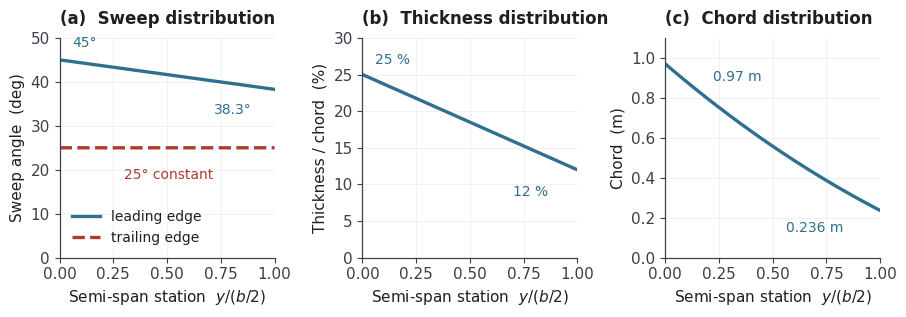

This chart was generated by the following Python code: (Note: this script raises an exception after producing the figure.)
import matplotlib; matplotlib.use("Agg")
import matplotlib.pyplot as plt, numpy as np, math
OUT="/home/user/meryemAircraft/gorsel/cikti"
D2R=math.pi/180
P=dict(rootChord=0.97,sweepRoot=45.0,sweepTip=35.0,sweepTE=25.0,crop=67.0,tcRoot=25.0,tcTip=12.0)

# conv: LE ve TE'nin bulusacagi aciklik
def conv_span(p):
    lo,hi=0.1,60*p['rootChord']
    for _ in range(200):
        mid=(lo+hi)/2
        # mid'i bRef alarak entegre et, kesisim var mi
        n=4000; step=mid/n; x=0.0; y=0.0; hit=None
        for i in range(n):
            s=(p['sweepRoot']+(p['sweepTip']-p['sweepRoot'])*min((y+step/2)/mid,1))*D2R
            x+=math.tan(s)*step; y+=step
            if p['rootChord']+y*math.tan(p['sweepTE']*D2R)-x<=0: hit=y; break
        if hit is None: lo=mid
        else: hi=mid
        if abs(hi-lo)<1e-7: break
    return (lo+hi)/2
conv=conv_span(P)
half=conv*P['crop']/100
print(f"conv = {conv:.4f} m   yari-aciklik = {half:.4f} m   aciklik = {2*half:.3f} m")

n=1200; ys=np.linspace(0,half,n)
LE=np.zeros(n); x=0.0
for i in range(1,n):
    step=ys[i]-ys[i-1]
    s=(P['sweepRoot']+(P['sweepTip']-P['sweepRoot'])*min((ys[i]-step/2)/conv,1))*D2R
    x+=math.tan(s)*step; LE[i]=x
TE=P['rootChord']+ys*math.tan(P['sweepTE']*D2R)
ch=TE-LE
f=ys/half
tc=(P['tcRoot']+(P['tcTip']-P['tcRoot'])*f)
lam=P['sweepRoot']+(P['sweepTip']-P['sweepRoot'])*np.minimum(ys/conv,1)
Sw=2*np.trapezoid(ch,ys); AR=(2*half)**2/Sw
print(f"kanat alani = {Sw:.4f} m2   AR = {AR:.3f}   (kunye: 1.98 m2, AR 6.00)")
print(f"kok veter {ch[0]:.3f} m   uc veter {ch[-1]:.3f} m   sivrilme {ch[-1]/ch[0]:.3f}")
print(f"hucum kenari ok acisi: kokte {lam[0]:.1f} deg -> ucta {lam[-1]:.2f} deg")

plt.rcParams.update({"font.family":"DejaVu Sans","font.size":11,
 "axes.edgecolor":"#3A4046","axes.labelcolor":"#1C2024","text.color":"#1C2024",
 "xtick.color":"#3A4046","ytick.color":"#3A4046","axes.linewidth":0.9,
 "figure.facecolor":"white","axes.facecolor":"white","savefig.facecolor":"white"})
fig,axs=plt.subplots(1,3,figsize=(9.2,3.3))
A,B,Cc="#2F6F8F","#B03A2E","#6E7C87"
axs[0].plot(f,lam,lw=2.4,color=A,label="leading edge")
axs[0].plot(f,np.full_like(f,P['sweepTE']),lw=2.4,color=B,ls="--",label="trailing edge")
axs[0].set_ylabel("Sweep angle  (deg)"); axs[0].set_ylim(0,50)
axs[0].legend(frameon=False,fontsize=10,loc="lower left")
axs[0].annotate(f"{lam[0]:.0f}°",xy=(0.02,lam[0]),xytext=(0.06,lam[0]+3),fontsize=10,color=A)
axs[0].annotate(f"{lam[-1]:.1f}°",xy=(1,lam[-1]),xytext=(0.72,lam[-1]-5.5),fontsize=10,color=A)
axs[0].annotate("25° constant",xy=(0.5,25),xytext=(0.30,18),fontsize=10,color=B)
axs[0].set_title("(a)  Sweep distribution",loc="left",fontsize=12,fontweight="bold",pad=10)
axs[1].plot(f,tc,lw=2.4,color=A)
axs[1].set_ylabel("Thickness / chord  (%)"); axs[1].set_ylim(0,30)
axs[1].set_title("(b)  Thickness distribution",loc="left",fontsize=12,fontweight="bold",pad=10)
axs[1].annotate("25 %",xy=(0.02,25),xytext=(0.06,26.4),fontsize=10,color=A)
axs[1].annotate("12 %",xy=(1,12),xytext=(0.70,8.4),fontsize=10,color=A)
axs[2].plot(f,ch,lw=2.4,color=A)
axs[2].set_ylabel("Chord  (m)"); axs[2].set_ylim(0,1.1)
axs[2].set_title("(c)  Chord distribution",loc="left",fontsize=12,fontweight="bold",pad=10)
axs[2].annotate(f"{ch[0]:.2f} m",xy=(0.02,ch[0]),xytext=(0.22,0.885),fontsize=10,color=A)
axs[2].annotate(f"{ch[-1]:.3f} m",xy=(1,ch[-1]),xytext=(0.56,ch[-1]-0.11),fontsize=10,color=A)
for ax in axs:
    ax.set_xlabel("Semi-span station  $y/(b/2)$")
    ax.grid(True,lw=0.5,color="#E9ECEE"); ax.set_axisbelow(True); ax.set_xlim(0,1)
    for s in ("top","right"): ax.spines[s].set_visible(False)
fig.tight_layout()
fig.savefig(OUT+"/sekil06-dagilimlar.png",dpi=300); fig.savefig(OUT+"/sekil06-dagilimlar.svg")
print("Sekil 6 yazildi")
